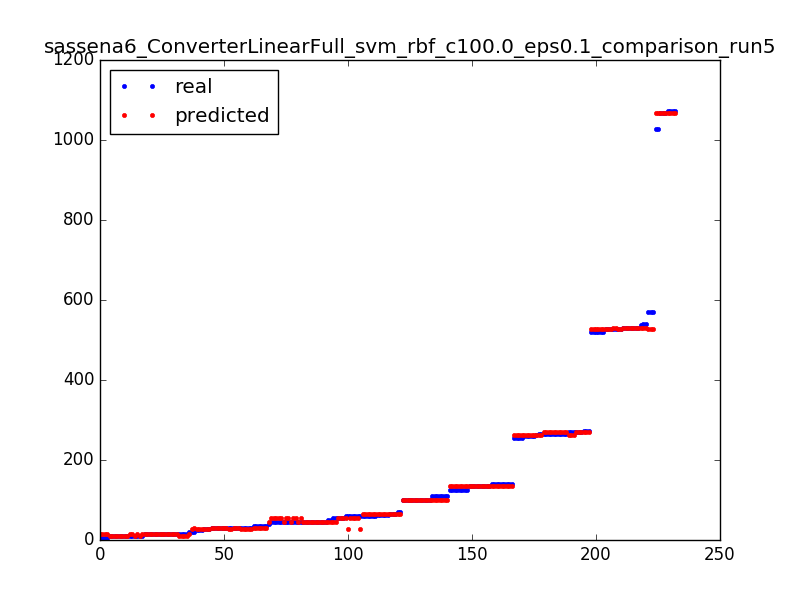

Values plotted in this chart, from the file beside it:
527.0, 526.9
5.0, 13.9
14.0, 13.9
14.0, 13.9
9.0, 9.1
63.0, 64.9
45.0, 54.9
134.0, 133.9
27.0, 27.1
14.0, 13.9
134.0, 133.9
46.0, 46.1
261.0, 263.1
34.0, 29.1
541.0, 529.9
55.0, 54.9
9.0, 9.1
530.0, 529.9
45.0, 54.9
70.0, 64.9
59.0, 54.9
63.0, 64.9
1072, 1068
266.0, 270.9
51.0, 46.1
1072, 1068
139.0, 133.9
110.0, 101.1
15.0, 9.1
110.0, 101.1
59.0, 27.1
29.0, 29.1
29.0, 29.1
109.0, 101.1
9.0, 9.1
5.0, 13.9
264.0, 263.1
9.0, 9.1
55.0, 54.9
269.0, 263.1
1027, 1068
61.0, 64.9
256.0, 263.1
110.0, 101.1
125.0, 134.9
30.0, 27.1
125.0, 133.9
529.0, 529.9
45.0, 54.9
125.0, 133.9
527.0, 526.9
109.0, 101.1
29.0, 29.1
14.0, 13.9
65.0, 64.9
101.0, 101.1
9.0, 9.1
45.0, 54.9
139.0, 133.9
521.0, 526.9
5.0, 13.9
... 172 more rows
